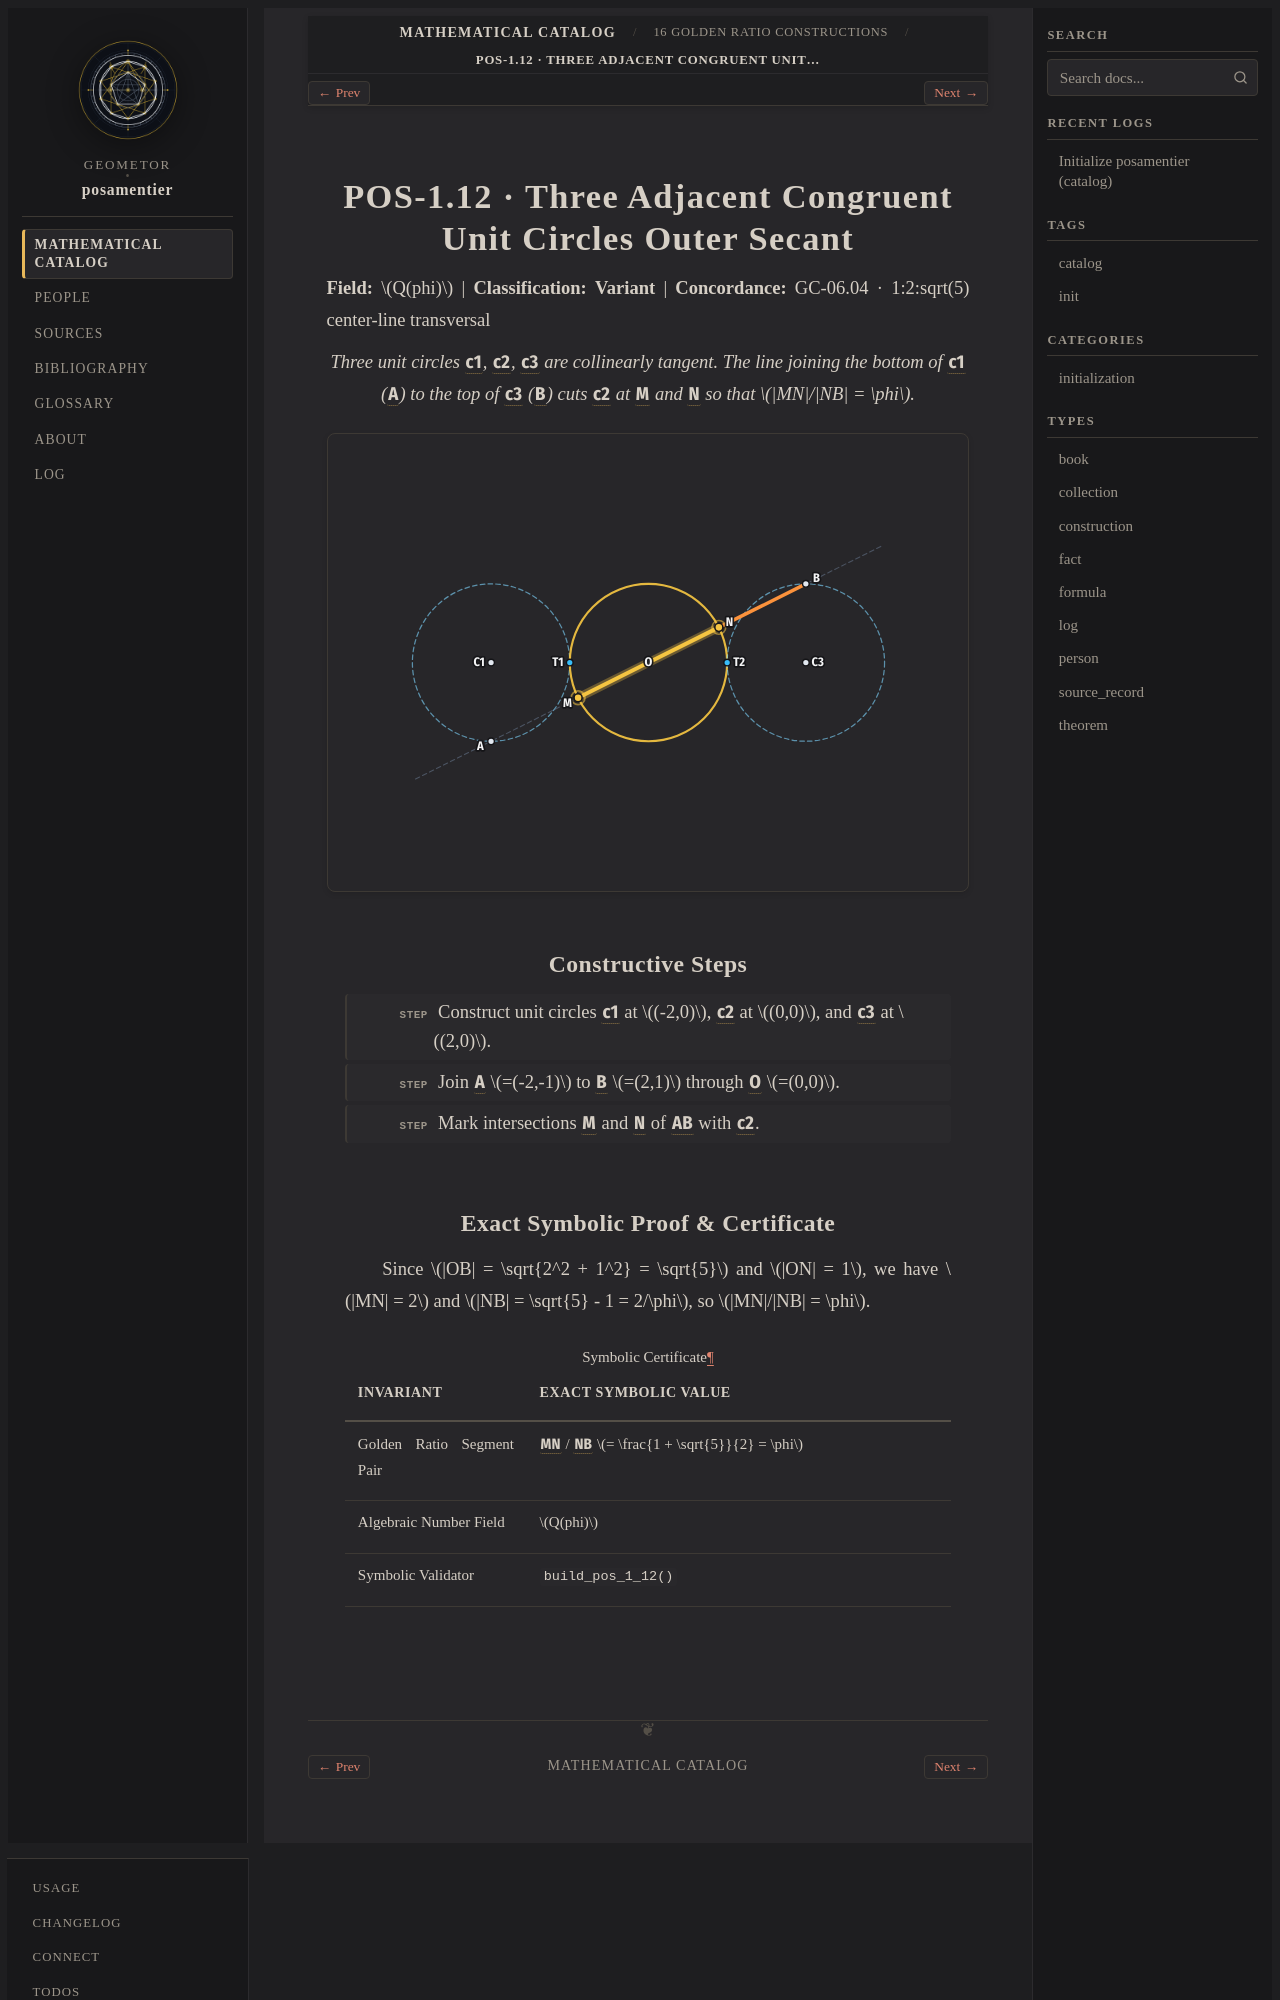

repository: geometor/posamentier · page: catalog/01-constructions/pos-1-12.html · generator: sphinx

:type: construction
:order: 12
:excerpt: Three Adjacent Congruent Unit Circles Outer Secant — exact symbolic construction over Q(phi) (Variant).

POS-1.12 · Three Adjacent Congruent Unit Circles Outer Secant
=============================================================

**Field:** :math:`Q(phi)` | **Classification:** **Variant** | **Concordance:** GC-06.04 · 1:2:sqrt(5) center-line transversal

.. enunciation::

   Three unit circles :g:`c1`, :g:`c2`, :g:`c3` are collinearly tangent. The line joining the bottom of :g:`c1` (:g:`A`) to the top of :g:`c3` (:g:`B`) cuts :g:`c2` at :g:`M` and :g:`N` so that :math:`|MN|/|NB| = \phi`.

.. picture:: pos-1-12.svg
   :alt: POS-1.12 — Three Adjacent Congruent Unit Circles Outer Secant

Constructive Steps
------------------

.. step::

   Construct unit circles :g:`c1` at :math:`(-2,0)`, :g:`c2` at :math:`(0,0)`, and :g:`c3` at :math:`(2,0)`.

.. step::

   Join :g:`A` :math:`=(-2,-1)` to :g:`B` :math:`=(2,1)` through :g:`O` :math:`=(0,0)`.

.. step::

   Mark intersections :g:`M` and :g:`N` of :g:`AB` with :g:`c2`.
